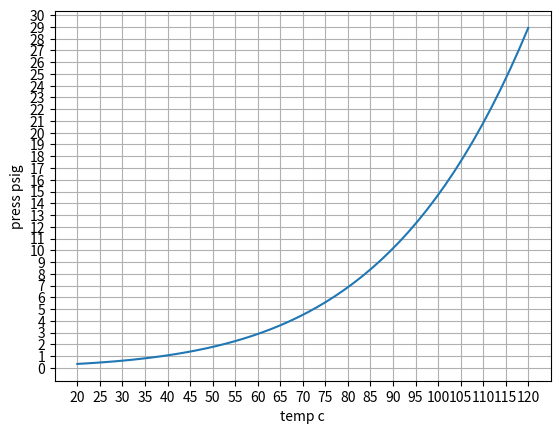

Write Python code to recreate this figure.
import numpy as np
import matplotlib.pyplot as plt

def antoine(a,b,c,T):
    return (10**(a-b/(c+T)))/760*14.7


temp = np.linspace(20,120)

a = 8.07131
b = 1730.63

c = 233.426


plt.plot(temp,antoine(a,b,c,temp))
plt.xlabel('temp c')
plt.ylabel('press psig')
plt.grid()
plt.yticks(np.arange(0,31,1))
plt.xticks(np.arange(20,121,5))
plt.show()